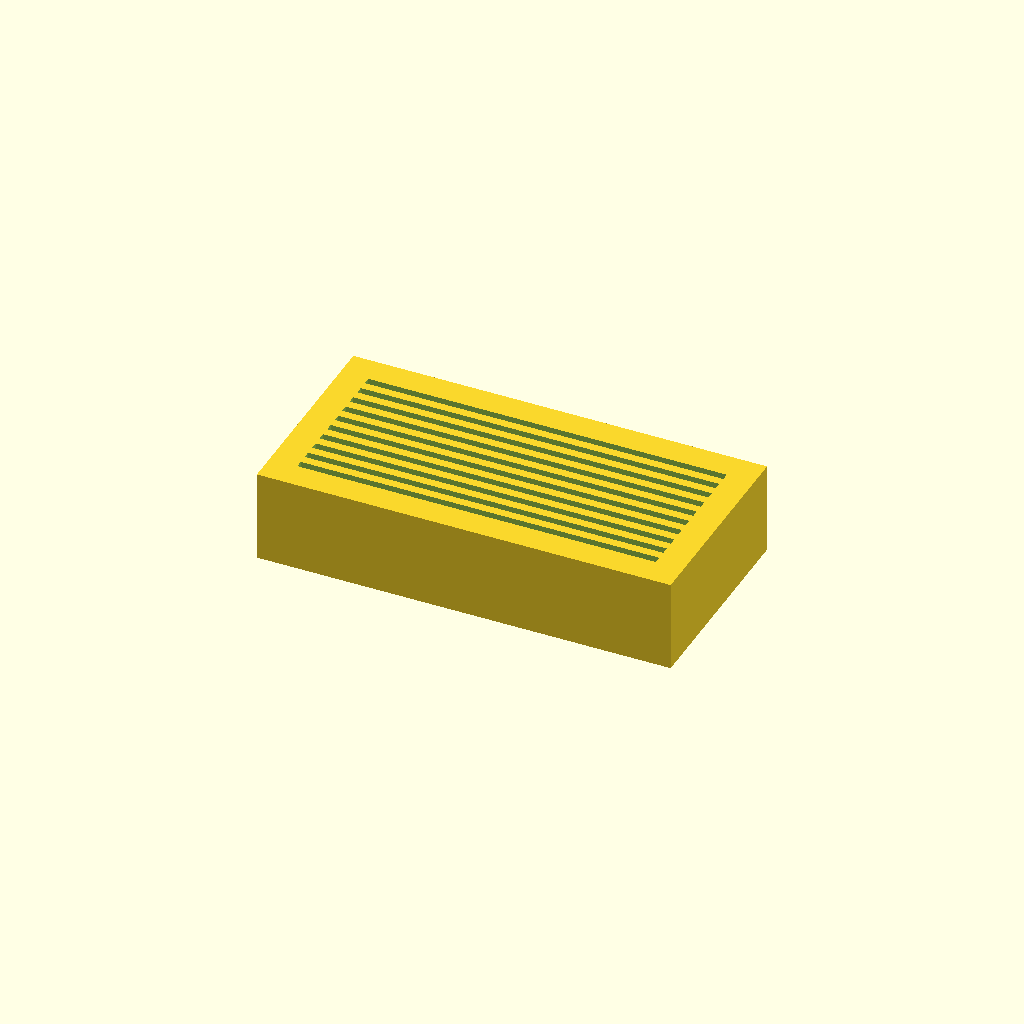
Cell 1 — every parameter at its default value.
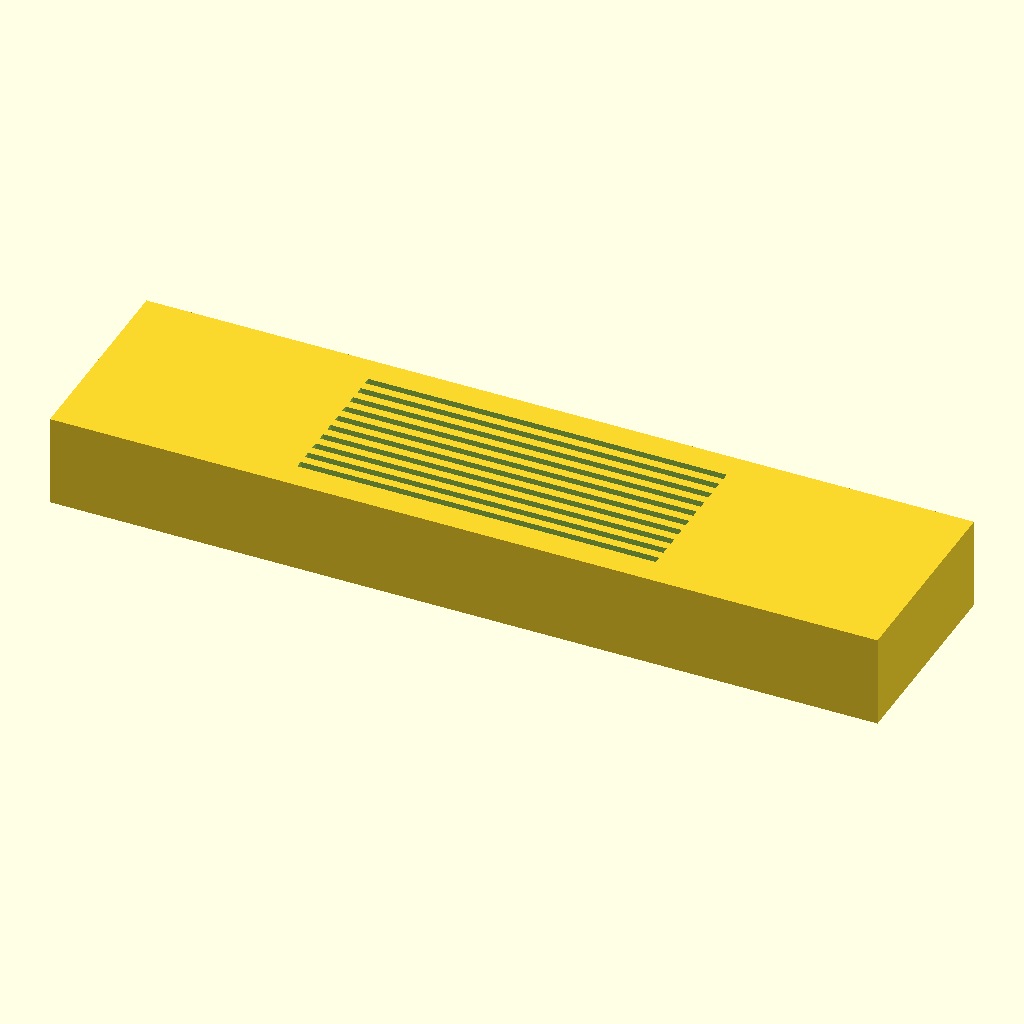
Cell 2 — base_length set to 180, the other parameters unchanged.
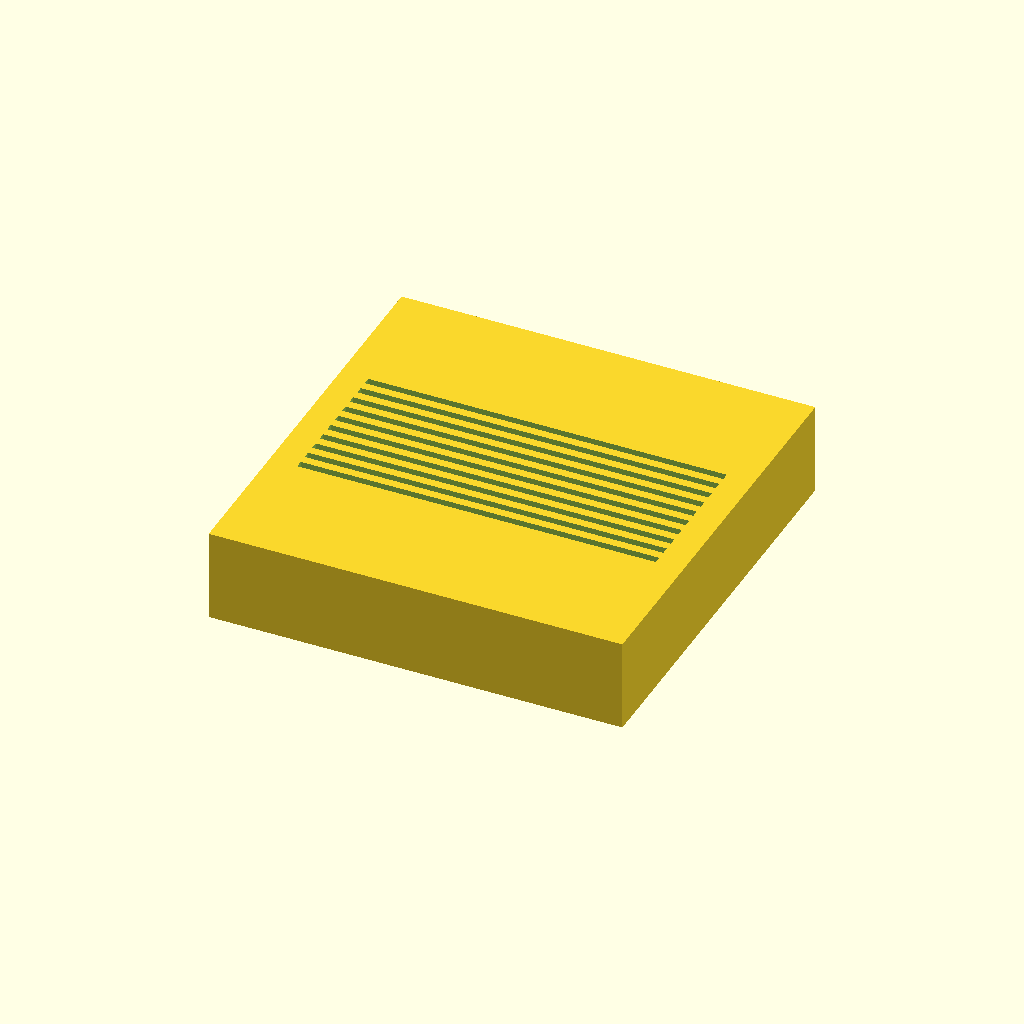
Cell 3: base_width = 90 (everything else at default).
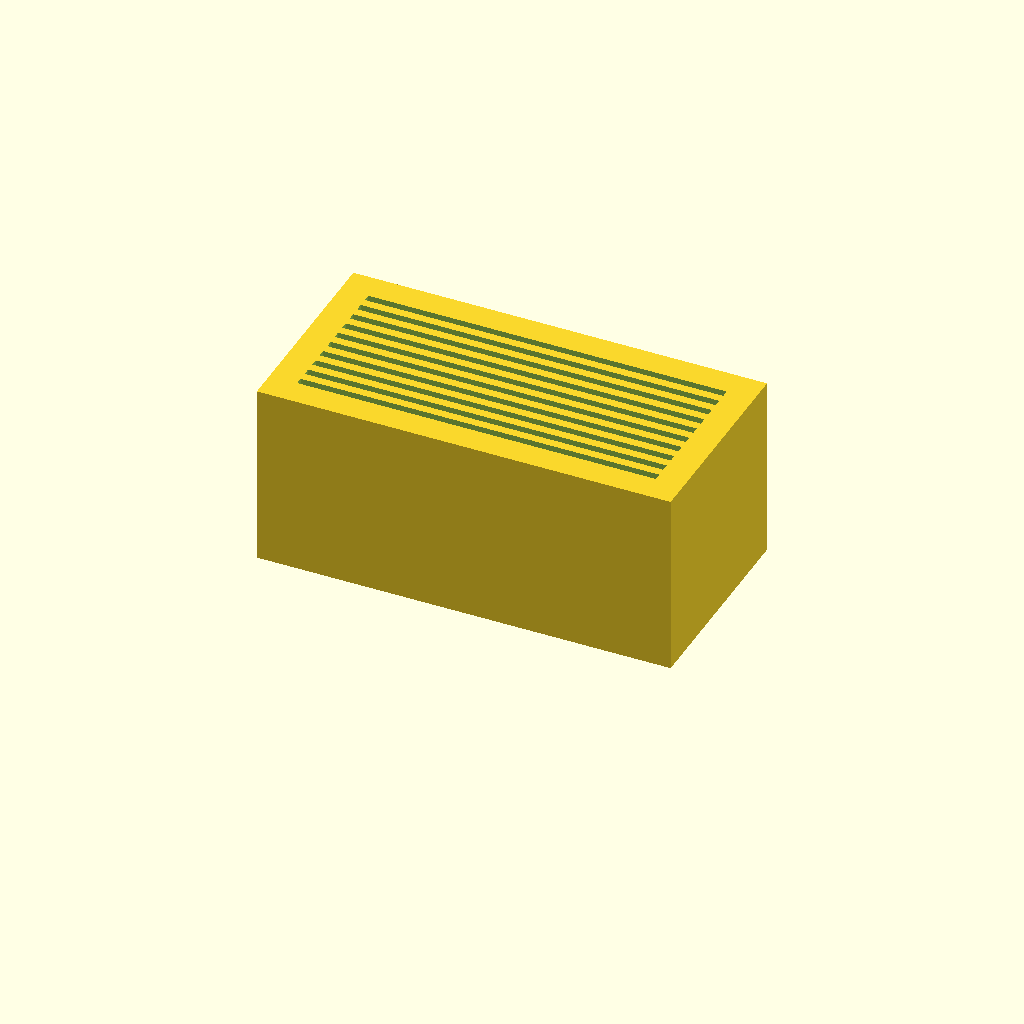
Cell 4: base_height = 40 (everything else at default).
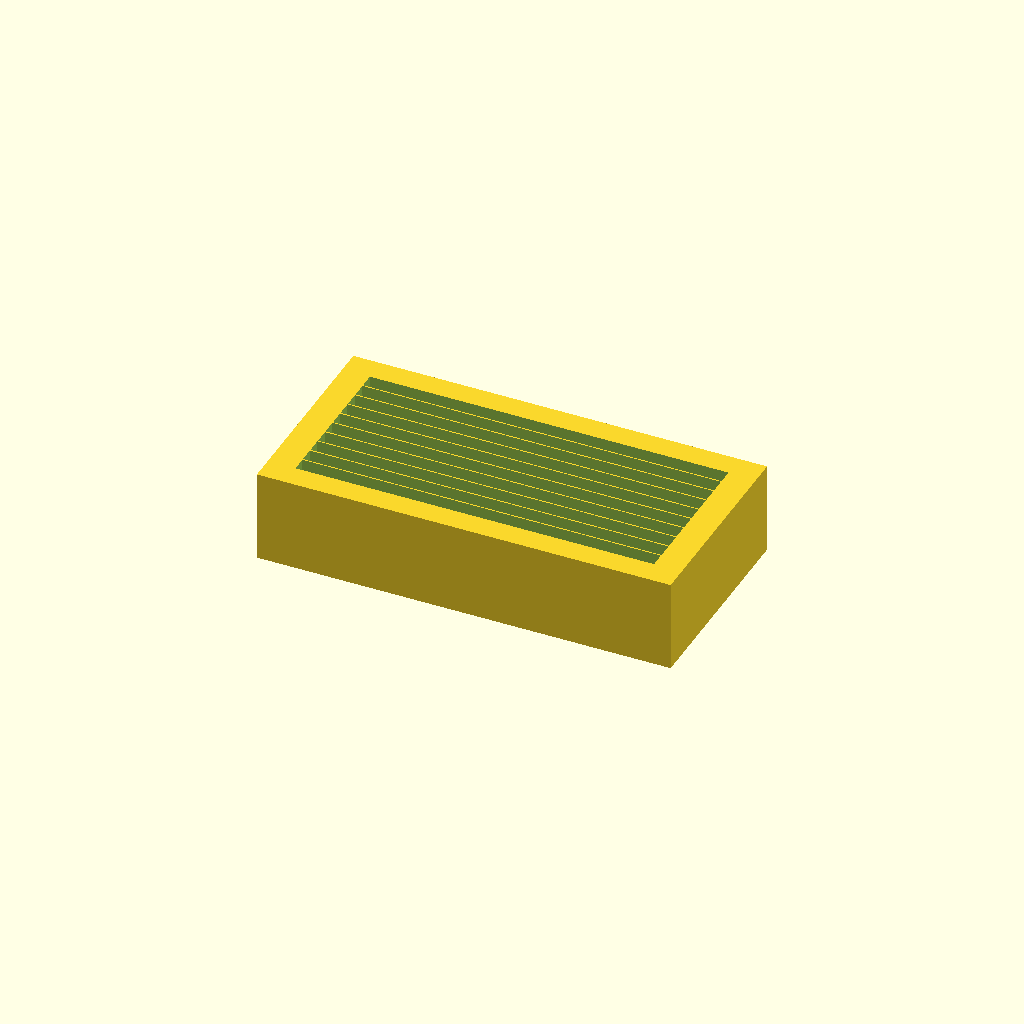
Cell 5 — slot_width set to 3.2, the other parameters unchanged.
All cells are drawn from one camera (rotation 55°, 0°, 25°, orthographic, colour scheme Cornfield), so only the parameter changes between them.
Source of the model, bench/results/main-claude/code/claude_claude-haiku-4-5/slide_drying_rack_s0_a0.scad:
// Microscope slide drying rack

// Base block dimensions
base_length = 90;      // X dimension of base block (mm)
base_width = 45;       // Y dimension of base block (mm)
base_height = 20;      // Z dimension of base block (mm)

// Slot dimensions
slot_length = 77;      // Length of each slot along X (mm)
slot_width = 1.6;      // Width of each slot in Y direction (mm)
slot_depth = 10;       // Depth of each slot in Z direction (mm)

// Slot layout
num_slots = 10;        // Number of slots
slot_spacing = 3.5;    // Center-to-center spacing between slots in Y (mm)

// Derived dimensions
slot_group_span = (num_slots - 1) * slot_spacing;  // Total span of slot group in Y (31.5 mm)

$fn = 64;

difference() {
    // Create base block (centered at origin in X and Y, from z=0 to z=20)
    translate([0, 0, base_height/2]) {
        cube([base_length, base_width, base_height], center = true);
    }
    
    // Cut 10 parallel slots
    for (i = [0 : num_slots - 1]) {
        // Y position of current slot (centered in Y)
        slot_y = -slot_group_span / 2 + i * slot_spacing;
        
        // Remove slot with a cube that extends slightly past the boundaries
        translate([0, slot_y, base_height - slot_depth/2]) {
            cube([slot_length + 1, slot_width + 0.02, slot_depth + 1], center = true);
        }
    }
}
Customizer parameters (derived from the source; name, type, default, range or options):
base_length: number, default 90
base_width: number, default 45
base_height: number, default 20
slot_length: number, default 77
slot_width: number, default 1.6
slot_depth: number, default 10
num_slots: number, default 10
slot_spacing: number, default 3.5
